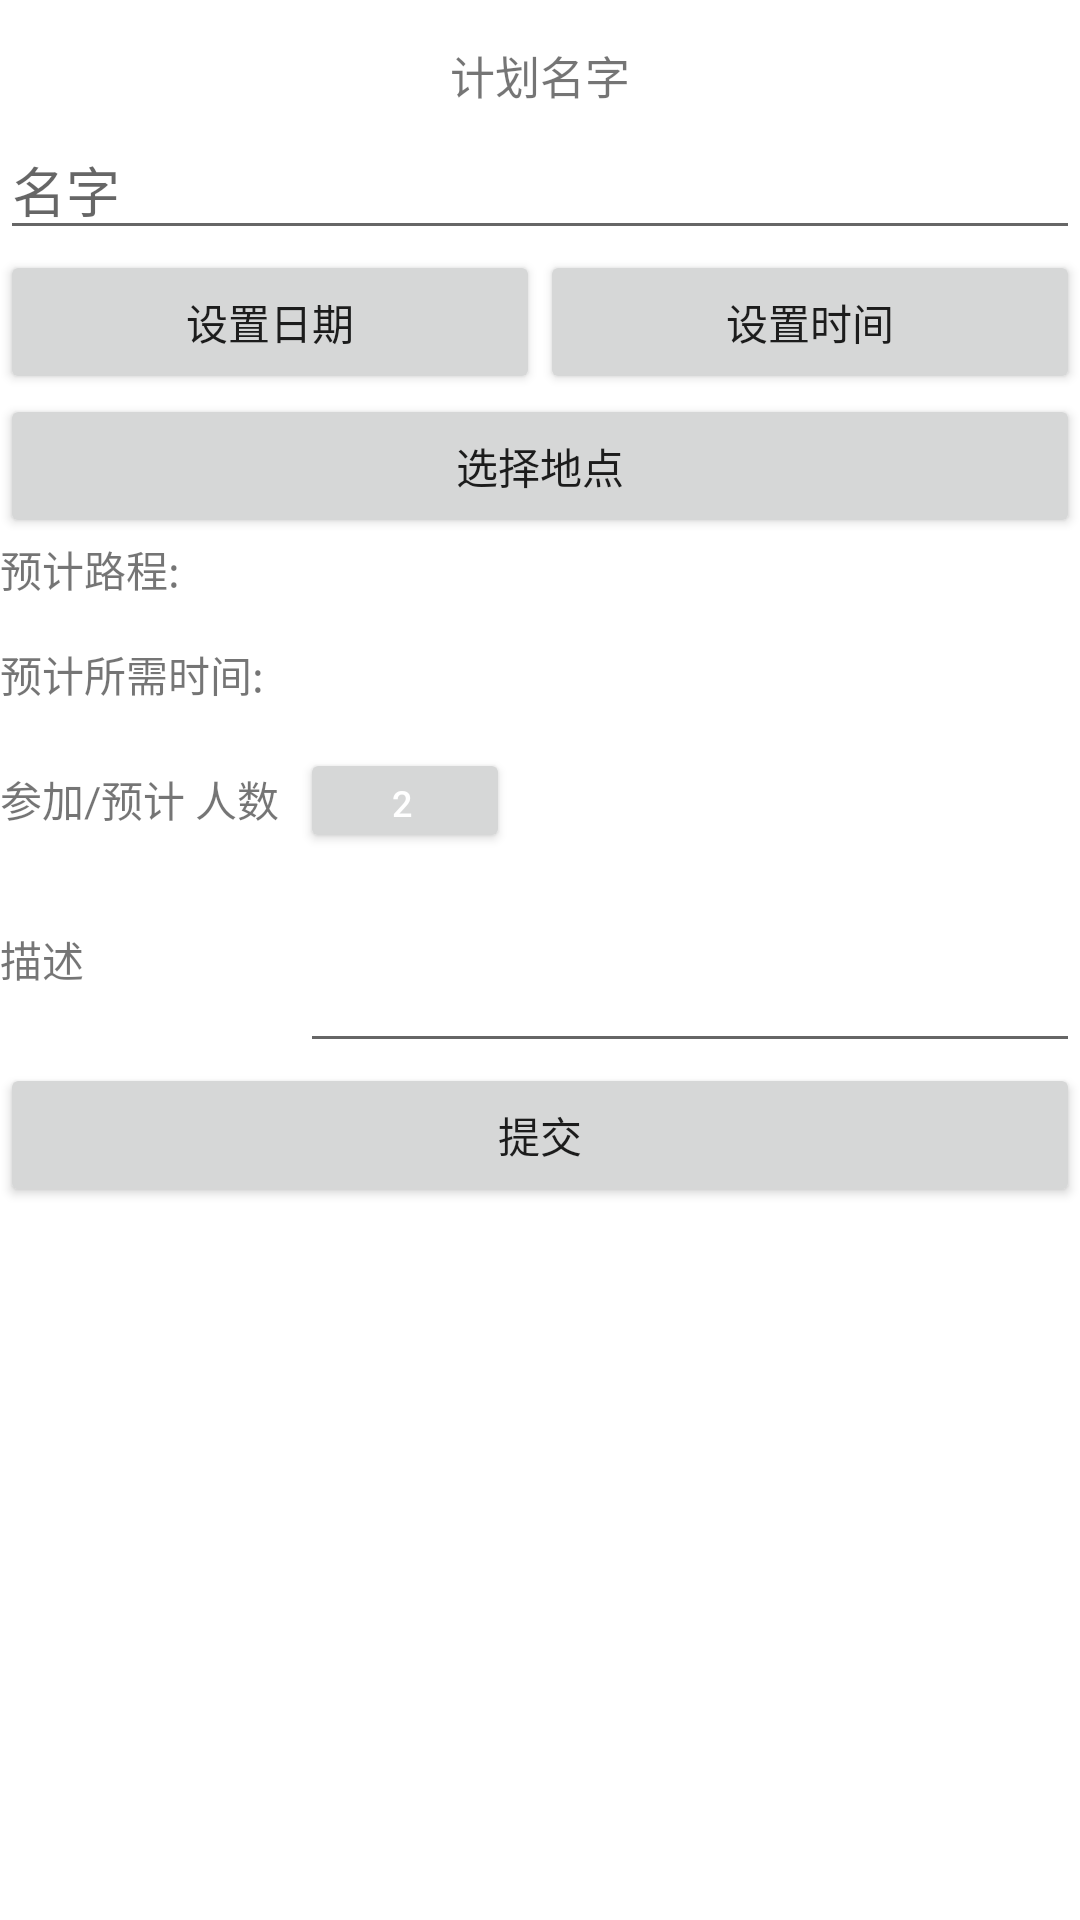

Here is an Android app screen rendered from its layout file. Give the layout XML and the strings, colors and styles it references.
<!-- AndroidManifest.xml: fallback theme Theme.MaterialComponents.DayNight.NoActionBar -->
<!-- res/layout/activity_quickplan.xml -->
<?xml version="1.0" encoding="utf-8"?>
<ScrollView xmlns:android="http://schemas.android.com/apk/res/android"  
    android:layout_width="fill_parent"  
    android:layout_height="wrap_content" 
    android:scrollbars="vertical">   

<LinearLayout
    android:layout_width="match_parent"
    android:layout_height="wrap_content"
    android:orientation="vertical" 
    >
   	
    
	<TextView
	    android:text="@string/plan_name"
        android:layout_width="fill_parent"
        android:layout_height="40dp"
        android:gravity="center"
        android:paddingTop="10dp"
        android:textSize="15sp"
        />
	<EditText
	    android:id="@+id/plan_name"
	    android:hint="名字"
	    android:singleLine="true"
	    android:layout_width="fill_parent"
	    android:layout_height="wrap_content"
	    />
	<LinearLayout
	    android:layout_width="match_parent"
	    android:layout_height="wrap_content"
	    android:orientation="horizontal"
	    android:weightSum="2"
	    >
		<Button
		    android:id="@+id/btn_date_picker"
		    android:layout_width="0dip"
		    android:layout_height="match_parent"
		    android:text="设置日期"
		    android:layout_weight="1"
		    />
		<Button
		    android:id="@+id/btn_time_picker"
		    android:layout_width="0dip"
		    android:layout_height="match_parent"
		    android:text="设置时间"
		    android:layout_weight="1"
		    />
	</LinearLayout>
	
	
	<Button 
	    android:id="@+id/plan_select_locations"
	    android:text="@string/plan_select_locations"
	    android:layout_width="fill_parent"
	    android:layout_height="wrap_content"
	    />
	
	
	<LinearLayout 
	    android:orientation="horizontal"
	    android:layout_width="fill_parent"
	    android:layout_height="wrap_content"
	    >
	    <TextView
	        android:text="@string/plan_expected_distance"
	        android:layout_width="100dp"
        	android:layout_height="35dp"
	        />
	    <TextView
	    android:id="@+id/plan_estimate_distance"
        android:layout_width="fill_parent"
        android:layout_height="35dp"
        android:visibility="visible"
        android:paddingLeft="10dp"
        android:textSize="12sp"
        />
	    
	</LinearLayout>
	
	
	<LinearLayout 
	    android:orientation="horizontal"
	    android:layout_width="fill_parent"
	    android:layout_height="wrap_content"
	    >
	    <TextView
	         android:text="@string/plan_expected_time"
	        android:layout_width="100dp"
        	android:layout_height="35dp"
	        />
	    	<TextView
	    android:id="@+id/plan_expected_time"
        android:layout_width="fill_parent"
        android:layout_height="35dp"
        android:visibility="visible"
        android:paddingLeft="10dp"
        android:textSize="12sp"
        />
	    
	</LinearLayout>
	
	<LinearLayout 
	    android:orientation="horizontal"
	    android:layout_width="fill_parent"
	    android:layout_height="wrap_content"
	    >
	    <TextView
	        android:text="@string/plan_ppl_expected"
	        android:layout_width="100dp"
        	android:layout_height="35dp" 
	        />	
	    <Button 
	        android:id="@+id/pplexpected"
	        android:layout_width="70dp" 
	        android:layout_height="35dp"
	        android:paddingLeft="10dp"
	        android:textSize="12sp"
	        android:text="2"
	        android:textColor="@color/white"
	        />
	</LinearLayout>
	
	
	<LinearLayout 
	    android:orientation="horizontal"
	    android:layout_width="fill_parent"
	    android:layout_height="wrap_content"
	    >
	<TextView 
	    android:text="@string/plan_remark"
	    android:layout_width="100dp"
        	android:layout_height="35dp" 
	    />
	<EditText
	    android:id="@+id/planremark"
        android:layout_width="fill_parent"
        android:layout_height="70dp"
        android:visibility="visible"
        android:paddingLeft="10dp"
        android:textSize="12sp"
        />
	</LinearLayout>
	



















	
	



















	
	
	
	<Button 
	    android:id="@+id/plan_submit"
	    android:text="@string/plan_submit_button"
    	android:layout_width="fill_parent" 
    	android:layout_height="wrap_content"
    	android:visibility="visible"
    	/>  
    	

</LinearLayout>
</ScrollView>
<!-- resources referenced by this layout -->
<resources>
  <color name="white">#FFFFFF</color>
  <string name="plan_expected_distance">预计路程:</string>
  <string name="plan_expected_time">预计所需时间:</string>
  <string name="plan_name">计划名字</string>
  <string name="plan_ppl_expected">参加/预计 人数</string>
  <string name="plan_prizes">奖品</string>
  <string name="plan_remark">描述</string>
  <string name="plan_select_locations">选择地点</string>
  <string name="plan_sponsor">赞助商</string>
  <string name="plan_submit_button">提交</string>
</resources>
